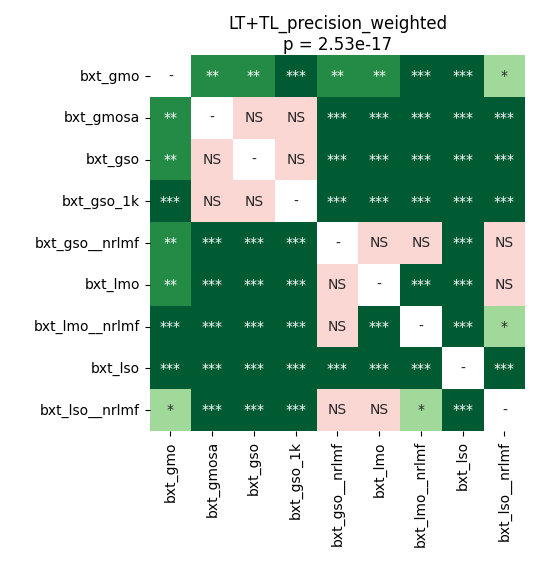

The table this chart was drawn from, first rows:
	bxt_gmo	bxt_gmosa	bxt_gso	bxt_gso_1k	bxt_gso__nrlmf	bxt_lmo	bxt_lmo__nrlmf	bxt_lso	bxt_lso__nrlmf
bxt_gmo	1.0	0.001144	0.003076	6.103515625e-05	0.004648	0.006877	0.0002497	0.0001099	0.01683
bxt_gmosa	0.001144	1.0	0.3583	0.1177	6.103515625e-05	6.103515625e-05	6.103515625e-05	6.103515625e-05	6.103515625e-05
bxt_gso	0.003076	0.3583	1.0	0.06079	6.103515625e-05	6.103515625e-05	6.103515625e-05	0.0001099	6.103515625e-05
bxt_gso_1k	6.103515625e-05	0.1177	0.06079	1.0	6.103515625e-05	6.103515625e-05	6.103515625e-05	0.0002497	6.103515625e-05
bxt_gso__nrlmf	0.004648	6.103515625e-05	6.103515625e-05	6.103515625e-05	1.0	0.2103	0.2906	6.103515625e-05	0.1085
bxt_lmo	0.006877	6.103515625e-05	6.103515625e-05	6.103515625e-05	0.2103	1.0	0.0006687	6.103515625e-05	0.7436
bxt_lmo__nrlmf	0.0002497	6.103515625e-05	6.103515625e-05	6.103515625e-05	0.2906	0.0006687	1.0	6.103515625e-05	0.02265
bxt_lso	0.0001099	6.103515625e-05	0.0001099	0.0002497	6.103515625e-05	6.103515625e-05	6.103515625e-05	1.0	6.103515625e-05
bxt_lso__nrlmf	0.01683	6.103515625e-05	6.103515625e-05	6.103515625e-05	0.1085	0.7436	0.02265	6.103515625e-05	1.0
